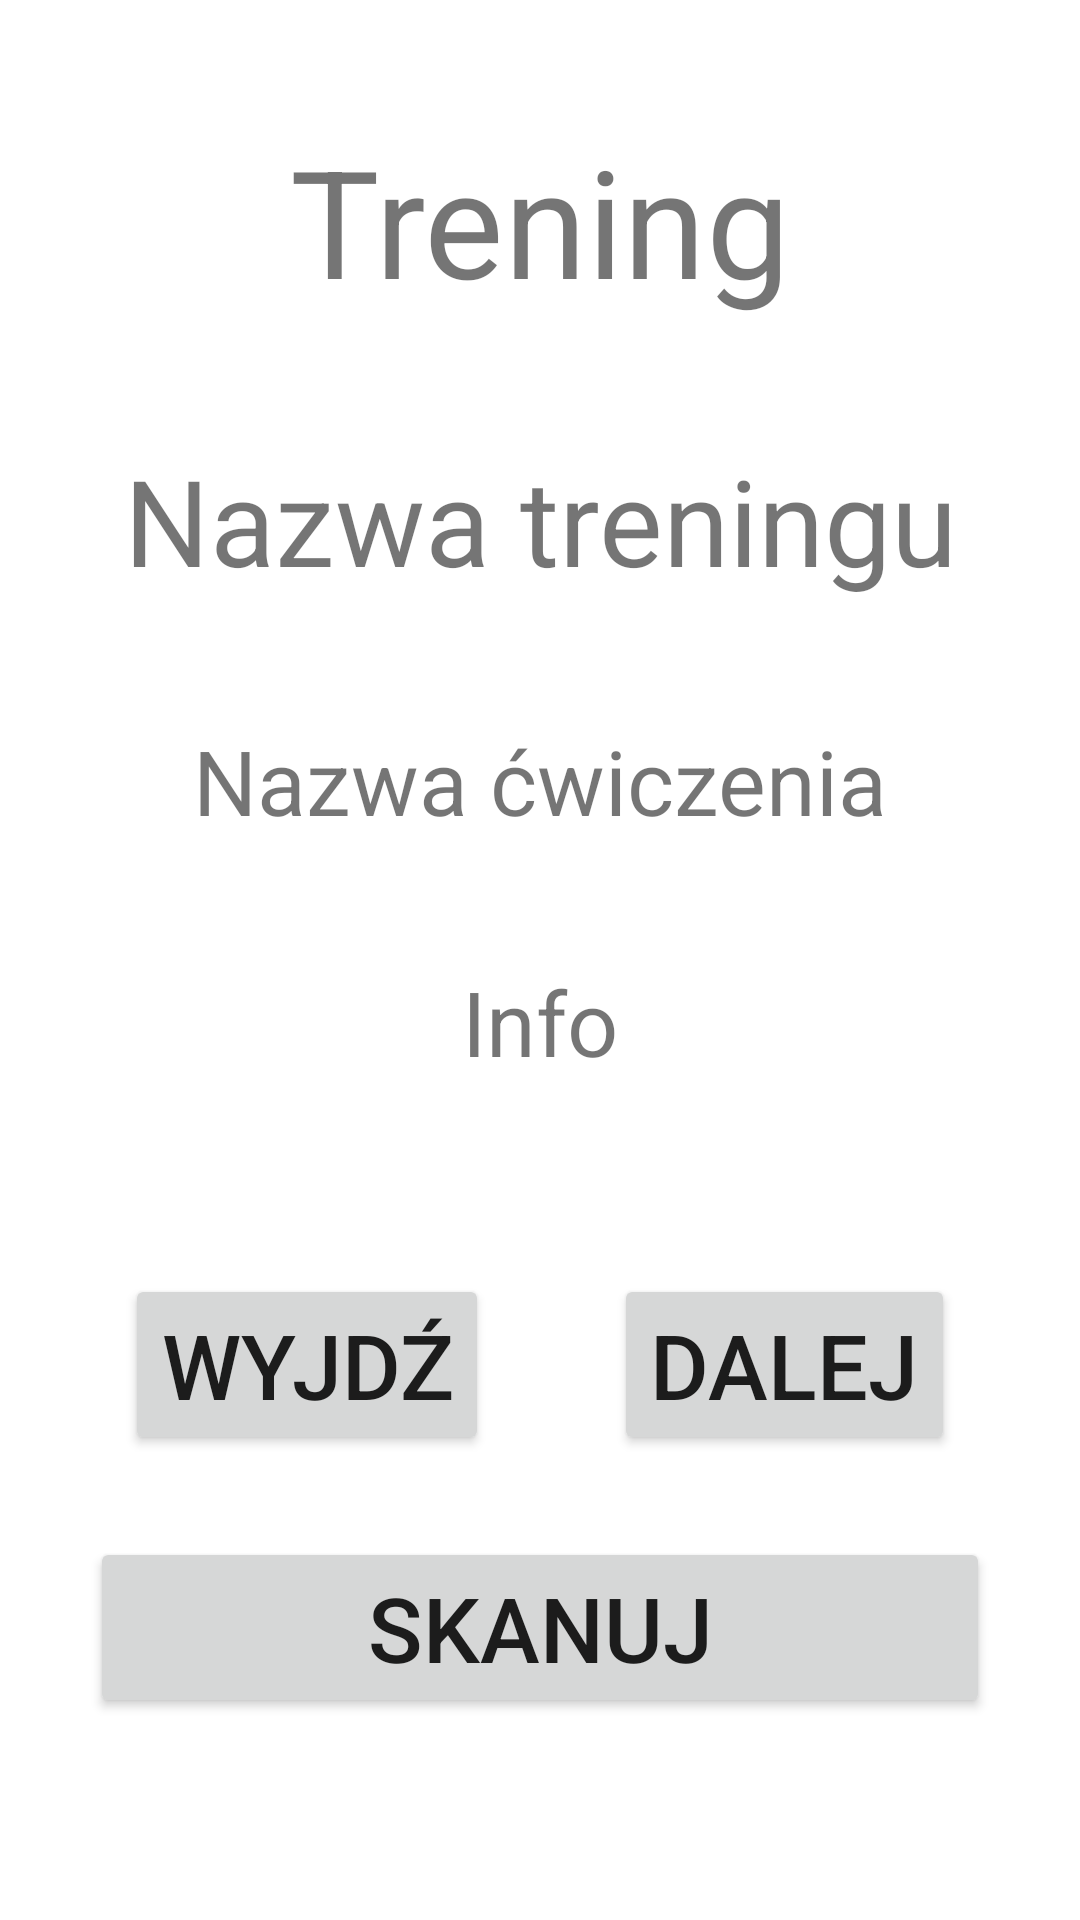

Write the Android layout XML for this screen, with the resource values it uses.
<!-- AndroidManifest.xml: application theme Theme.MaterialComponents.Light -->
<!-- res/layout/fragment_training_in_progress.xml -->
<?xml version="1.0" encoding="utf-8"?>
<layout xmlns:app="http://schemas.android.com/apk/res-auto">
<androidx.constraintlayout.widget.ConstraintLayout
    android:id="@+id/training_in_progress_background"
    xmlns:android="http://schemas.android.com/apk/res/android"
    android:layout_width="match_parent"
    android:layout_height="match_parent">

    <TextView
        android:id="@+id/training_in_progress_title"
        android:layout_width="wrap_content"
        android:layout_height="wrap_content"
        app:layout_constraintStart_toStartOf="parent"
        app:layout_constraintEnd_toEndOf="parent"
        app:layout_constraintTop_toTopOf="parent"
        android:layout_marginTop="40dp"
        android:text="Trening"
        android:textSize="50sp"
        />

    <TextView
        android:id="@+id/training_in_progress_name"
        android:layout_width="wrap_content"
        android:layout_height="wrap_content"
        app:layout_constraintTop_toBottomOf="@id/training_in_progress_title"
        app:layout_constraintStart_toStartOf="parent"
        app:layout_constraintEnd_toEndOf="parent"
        android:layout_marginTop="40dp"
        android:textSize="40sp"
        android:text="Nazwa treningu"
        />

    <TextView
        android:id="@+id/training_in_progress_ex_name"
        android:layout_width="wrap_content"
        android:layout_height="wrap_content"
        app:layout_constraintTop_toBottomOf="@id/training_in_progress_name"
        app:layout_constraintStart_toStartOf="parent"
        app:layout_constraintEnd_toEndOf="parent"
        android:layout_marginTop="40dp"
        android:textSize="30sp"
        android:text="Nazwa ćwiczenia"
        />

<TextView
    android:id="@+id/training_in_progress_ex_info"
    android:layout_width="wrap_content"
    android:layout_height="wrap_content"
    app:layout_constraintTop_toBottomOf="@id/training_in_progress_ex_name"
    app:layout_constraintStart_toStartOf="parent"
    app:layout_constraintEnd_toEndOf="parent"
    android:layout_marginTop="40dp"
    android:textSize="30sp"
    android:text="Info"
    />

    <Button
        android:id="@+id/next_ex_button"
        android:layout_width="wrap_content"
        android:layout_height="wrap_content"
        app:layout_constraintTop_toBottomOf="@id/training_in_progress_ex_info"
        app:layout_constraintStart_toEndOf="@id/training_exit_button"
        app:layout_constraintEnd_toEndOf="parent"
        app:layout_constraintBottom_toTopOf="@id/training_scan_button"
        app:layout_constraintVertical_bias="0.7"
        android:text="DALEJ"
        android:textSize="30sp"
        />

    <Button
        android:id="@+id/training_exit_button"
        android:layout_width="wrap_content"
        android:layout_height="wrap_content"
        app:layout_constraintTop_toBottomOf="@id/training_in_progress_ex_info"
        app:layout_constraintStart_toStartOf="parent"
        app:layout_constraintEnd_toStartOf="@id/next_ex_button"
        app:layout_constraintBottom_toTopOf="@id/training_scan_button"
        app:layout_constraintBaseline_toBaselineOf="@id/next_ex_button"
        android:text="WYJDŹ"
        android:textSize="30sp"
        />

    <Button
        android:id="@+id/training_scan_button"
        android:layout_width="300dp"
        android:layout_height="wrap_content"
        app:layout_constraintTop_toBottomOf="@+id/training_exit_button"
        app:layout_constraintStart_toStartOf="@id/training_exit_button"
        app:layout_constraintHorizontal_bias="0.5"
        app:layout_constraintEnd_toEndOf="@id/next_ex_button"
        app:layout_constraintBottom_toBottomOf="parent"
        android:layout_marginBottom="40dp"
        android:text="Skanuj"
        android:textSize="30sp"


            />





</androidx.constraintlayout.widget.ConstraintLayout>
</layout>
<!-- resources referenced by this layout -->
<resources>

</resources>
